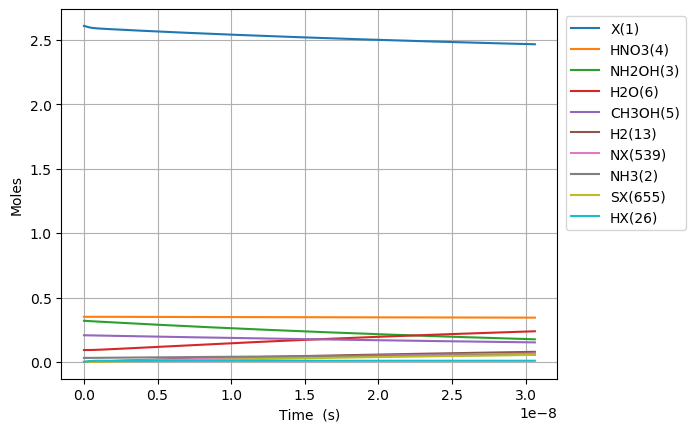

The table this chart was drawn from, first rows:
Time (s), Volume (m^3), Ne, X(1), NH3(2), NH2OH(3), HNO3(4), CH3OH(5), H2O(6), N2(7), O2(8), NO2(9), NO(10), N2O(11), CO2(12), H2(13), CO(14), CH4(15), C2H6(16), CH2O(17), CH3(18), C3H8(19), H(20), C2H5(21)
0.0, 0.105, 0.0, 2.608, 0.03108, 0.3194, 0.3505, 0.207, 0.09202, 0.0, 0.0, 0.0, 0.0, 0.0, 0.0, 0.0, 0.0, 0.0, 0.0, 0.0, 0.0, 0.0, 0.0, 0.0
1.413027823932719e-26, 0.105, 0.0, 2.608, 0.03108, 0.3194, 0.3505, 0.207, 0.09202, 0.0, 9.594339310776333e-65, 3.068629117476228e-21, 1.0125612475543055e-61, 0.0, 7.069303770191813e-107, 1.3488716454102474e-43, 3.2918107728259217e-68, 1.436994853059906e-50, 8.97960899381341e-74, 8.19440554092757e-41, 4.0029114235104617e-28, -5.052014629355726e-119, 2.1755538178954263e-24, 1.9444497700344044e-75
3.9564779070116135e-26, 0.105, 0.0, 2.608, 0.03108, 0.3194, 0.3505, 0.207, 0.09202, 0.0, 1.4498965579339416e-63, 8.59216152893344e-21, 1.5301825579878732e-60, 0.0, 4.30060241036476e-105, 8.14718475452673e-43, 3.908037749505787e-67, 8.679448912481832e-50, 1.3569985111450825e-72, 4.949420946720251e-40, 1.1208151985829293e-27, 1.2525801100107877e-118, 6.0915506901071944e-24, 2.9384524924759965e-74
9.043378073169402e-26, 0.105, 0.0, 2.608, 0.03108, 0.3194, 0.3505, 0.207, 0.09202, 0.0, 1.559732554550543e-62, 1.9639226351847857e-20, 1.646100569706972e-59, 0.0, 1.9414975012113114e-103, 3.9225187692152154e-42, 3.836934636826376e-66, 4.178781032698206e-49, 1.4597970749062587e-71, 2.3829331313017366e-39, 2.5618633110466952e-27, 8.76956065792671e-117, 1.3923544434530728e-23, 3.161053102149536e-73
1.921717840548498e-25, 0.105, 0.0, 2.608, 0.03108, 0.3194, 0.3505, 0.207, 0.09202, 0.0, 1.4336629358951044e-61, 4.1733355997676695e-20, 1.5130500217190259e-58, 0.0, 7.330725153819859e-102, 1.7130670148401547e-41, 3.3937252343950067e-65, 1.8249834633860803e-48, 1.3418050127275502e-70, 1.0406895036978009e-38, 5.4439595359742276e-27, 3.464577057836841e-115, 2.95875319233778e-23, 2.905552402367015e-72
3.9564779070116135e-25, 0.105, 0.0, 2.608, 0.03108, 0.3194, 0.3505, 0.207, 0.09202, 0.0, 1.2265288254504523e-60, 8.592161528933437e-20, 1.2944461487578562e-57, 0.0, 2.543369104913915e-100, 7.151717690465324e-41, 2.8526305468350065e-64, 7.618946710923621e-48, 1.1479424382383141e-69, 4.344673817799793e-38, 1.1208151985829293e-26, 1.2242311964522451e-113, 6.091550690107194e-23, 2.485761252614747e-71
8.025998039937844e-25, 0.105, 0.0, 2.608, 0.03108, 0.3194, 0.3505, 0.207, 0.09202, 0.0, 1.0141177516243934e-59, 1.7429813387264973e-19, 1.0702731079271804e-56, 0.0, 8.470481035964556e-99, 2.9217101305854506e-40, 2.3387588710404934e-63, 3.112588331521878e-47, 9.491410069656078e-69, 1.7749410177870723e-37, 2.273653688553942e-26, 4.112916185083913e-112, 1.2357145685646022e-22, 2.0552754735713068e-70
1.6165038305790306e-24, 0.105, 0.0, 2.608, 0.03108, 0.3194, 0.3505, 0.207, 0.09202, 0.0, 8.246637135795628e-59, 3.510511710392805e-19, 8.703283167204295e-56, 0.0, 2.7649060999745756e-97, 1.1810020291308608e-39, 1.8939875702954064e-62, 1.2581579696068942e-46, 7.718257039294982e-68, 7.17459538254803e-37, 4.5793306684959673e-26, 1.3482710898473937e-110, 2.4888335676723672e-22, 1.6713158819569225e-69
3.244311883749523e-24, 0.105, 0.0, 2.608, 0.03108, 0.3194, 0.3505, 0.207, 0.09202, 0.0, 6.651211604965943e-58, 7.045572453725419e-19, 7.01951317243559e-55, 0.0, 8.935698818751503e-96, 4.7487578619254406e-39, 1.5244459699427689e-61, 5.058997859991519e-46, 6.225053915254631e-67, 2.884873248305697e-36, 9.190684628380018e-26, 4.366601244188912e-109, 4.9950715658878965e-22, 1.34797680637409e-68
6.499927990090508e-24, 0.105, 0.0, 2.608, 0.03108, 0.3194, 0.3505, 0.207, 0.09202, 0.0, 5.342614869512417e-57, 1.4115693940390647e-18, 5.638454717602488e-54, 0.0, 2.873586872764462e-94, 1.9044648134848838e-38, 1.2232718849051762e-60, 2.028884411066161e-45, 5.000301837686937e-66, 1.1569632016802249e-35, 1.841339254814812e-25, 1.4057112343992744e-107, 1.000754756231895e-21, 1.0827682770031116e-67
1.3011160202772477e-23, 0.105, 0.0, 2.608, 0.03108, 0.3194, 0.3505, 0.207, 0.09202, 0.0, 4.28276710098398e-56, 2.8255936913721104e-18, 4.519919356855991e-53, 0.0, 9.218206267468468e-93, 7.627797034790637e-38, 9.801061003349223e-60, 8.126120249160515e-45, 4.008360836121762e-65, 4.633887494737403e-35, 3.6858808387684323e-25, 4.511760186149341e-106, 2.0032499555181034e-21, 8.679727938467786e-67
2.6033624628136416e-23, 0.105, 0.0, 2.608, 0.03108, 0.3194, 0.3505, 0.207, 0.09202, 0.0, 3.4296871577440994e-55, 5.653642286038201e-18, 3.619601301384403e-52, 0.0, 2.953468028714521e-91, 3.053109993458265e-37, 7.8468082745409285e-59, 3.2525658277190517e-44, 3.209939592580855e-64, 1.8547626238282924e-34, 7.3749640066756715e-25, 1.4459244311317862e-104, 4.008240354090513e-21, 6.950821919883563e-66
5.2078553478864294e-23, 0.105, 0.0, 2.608, 0.03108, 0.3194, 0.3505, 0.207, 0.09202, 0.0, 2.7451397959970695e-54, 1.130973947537038e-17, 2.8971480840861124e-51, 0.0, 9.456930136704876e-90, 1.2216443388521281e-36, 6.279831436350269e-58, 1.3014499974061547e-43, 2.569252679050848e-63, 7.42146643550962e-34, 1.475313034249014e-24, 4.630419011532776e-103, 8.0182211512353e-21, 5.563474739693678e-65
1.0416841118032005e-22, 0.105, 0.0, 2.608, 0.03108, 0.3194, 0.3505, 0.207, 0.09202, 0.0, 2.1966680005279313e-53, 2.2621933854034728e-17, 2.3183054277901346e-50, 0.0, 3.0271517671741964e-88, 4.8873940896852356e-36, 5.024819293432257e-57, 5.2066474429692296e-43, 2.0559226723430864e-62, 2.9690698310759224e-33, 2.950946301411905e-24, 1.4822880534838955e-101, 1.6038182745524742e-20, 4.451906948509953e-64
2.0834812658323156e-22, 0.105, 0.0, 2.608, 0.03108, 0.3194, 0.3505, 0.207, 0.09202, 0.0, 1.75755689307694e-52, 4.524632261136338e-17, 1.8548791551071486e-49, 0.0, 9.688384297579595e-87, 1.955133744474642e-35, 4.020237155334724e-56, 2.0828284799273517e-42, 1.6449463749375554e-61, 1.1877245906879069e-32, 5.902212835737677e-24, 4.744208312205986e-100, 3.207810593410311e-20, 3.56197647655918e-63
4.167075573890546e-22, 0.105, 0.0, 2.608, 0.03108, 0.3194, 0.3505, 0.207, 0.09202, 0.0, 1.40613451695594e-51, 9.049510012602053e-17, 1.4839972549690636e-48, 0.0, 3.1005251931986224e-85, 7.820989209549075e-35, 3.2163424559773532e-55, 8.331652937259327e-42, 1.3160403998597495e-60, 4.751091686148582e-32, 1.180474590438918e-23, 1.518288521627671e-98, 6.415795231125777e-20, 2.849761559357773e-62
8.334264190007007e-22, 0.105, 0.0, 2.608, 0.03108, 0.3194, 0.3505, 0.207, 0.09202, 0.0, 1.1249432156490155e-50, 1.8099265515533418e-16, 1.1872353774751947e-47, 0.0, 9.922083628977327e-84, 3.1285681334602173e-34, 2.573135115607556e-54, 3.3327289796206656e-41, 1.0528656408685693e-59, 1.900475339826015e-31, 2.3609812041692022e-23, 4.858750260085928e-97, 1.2831764506555883e-19, 2.2798814009323647e-61
1.6668641422239929e-21, 0.105, 0.0, 2.608, 0.03108, 0.3194, 0.3505, 0.207, 0.09202, 0.0, 8.999688135702096e-50, 3.61987765213959e-16, 9.498033316093495e-47, 0.0, 3.1751411288212995e-82, 1.251527024659174e-33, 2.0585326435599541e-53, 1.3331051529122611e-40, 8.423058412905219e-59, 7.601978690716453e-31, 4.721994431629704e-23, 1.554836402737658e-95, 2.5663703057412774e-19, 1.823933982564703e-60
3.333739588670577e-21, 0.105, 0.0, 2.608, 0.03108, 0.3194, 0.3505, 0.207, 0.09202, 0.0, 7.199807473200066e-49, 7.239779853311983e-16, 7.598486771848317e-46, 0.0, 1.0160633861744595e-80, 5.0068298830371036e-33, 1.6468360800106877e-52, 5.332447733896944e-40, 6.73850004511325e-58, 3.04080694263061e-30, 9.444020886550442e-23, 4.975534600752277e-94, 5.13275801591133e-19, 1.4591587308672898e-59
6.6674904815637455e-21, 0.105, 0.0, 2.608, 0.03108, 0.3194, 0.3505, 0.207, 0.09202, 0.0, 5.759868764502004e-48, 1.4479584255656364e-15, 6.078813465156712e-45, 0.0, 3.2514724823719034e-79, 2.003294090484398e-32, 1.3174730815553661e-51, 2.1329845180197898e-39, 5.390821362087014e-57, 1.2163258703221067e-29, 1.8888073796390852e-22, 1.592180370221249e-92, 1.0265533436246133e-18, 1.167331602637534e-58
1.3334992267350082e-20, 0.105, 0.0, 2.608, 0.03108, 0.3194, 0.3505, 0.207, 0.09202, 0.0, 4.607904125995241e-47, 2.895919306034349e-15, 4.863060391210002e-44, 0.0, 1.0405082492490464e-77, 8.017642671345092e-32, 1.0539805226155137e-50, 8.531948921008148e-39, 4.312665620083539e-56, 4.8653096677884254e-29, 3.7776179616067414e-22, 5.094992061524989e-91, 2.0531084276894526e-18, 9.338671292908319e-58
2.6669995838922755e-20, 0.105, 0.0, 2.608, 0.03108, 0.3194, 0.3505, 0.207, 0.09202, 0.0, 3.6863269465562845e-46, 5.791841066971121e-15, 3.8904521605976244e-43, 0.0, 3.3298515185445685e-76, 3.2106236252801975e-31, 8.431858336012372e-50, 3.4127817381861796e-38, 3.450135908234205e-55, 1.9461251043787699e-28, 7.555239125540351e-22, 1.6303998399817294e-89, 4.106218595810647e-18, 7.470944423053731e-57
5.3340002982068106e-20, 0.105, 0.0, 2.608, 0.03108, 0.3194, 0.3505, 0.207, 0.09202, 0.0, 2.949063015548426e-45, 1.1583684588842054e-14, 3.112363267518045e-42, 0.0, 1.0656946384815098e-74, 1.2871008646491118e-30, 6.7455018118033046e-49, 1.3651131292279089e-37, 2.7601100914526436e-54, 7.784502891744267e-28, 1.5110481453400762e-21, 5.217283296407063e-88, 8.212438932019094e-18, 5.976758493930122e-56
1.066800172683588e-19, 0.105, 0.0, 2.608, 0.03108, 0.3194, 0.3505, 0.207, 0.09202, 0.0, 2.3592509957581156e-44, 2.316737163257347e-14, 2.489891229610339e-41, 0.0, 3.411129539666767e-73, 5.171202594483784e-30, 5.396422676171504e-48, 5.460453384792485e-37, 2.2080886191046378e-53, 3.11380165130497e-27, 3.022096610909432e-21, 1.6695312642008195e-86, 1.642487960430023e-17, 4.781407977331063e-55
2.1336004584094018e-19, 0.105, 0.0, 2.608, 0.03108, 0.3194, 0.3505, 0.207, 0.09202, 0.0, 1.887401029930922e-43, 4.633474571999452e-14, 1.991913229894307e-40, 0.0, 1.0921412457052658e-71, 2.0867042949130904e-29, 4.3171709028788442e-47, 2.1841815274722614e-36, 1.7664711136547995e-52, 1.2455207592525328e-26, 6.044193542037244e-21, 5.342501020376292e-85, 3.2849760948319455e-17, 3.825126854726627e-54
3.2004007441352157e-19, 0.105, 0.0, 2.608, 0.03108, 0.3194, 0.3505, 0.207, 0.09202, 0.0, 5.603222004471118e-43, 6.950211980737378e-14, 5.913492608948676e-40, 0.0, 5.110472157650333e-71, 4.4610846884116933e-29, 1.2344472534014814e-46, 4.641385854321955e-36, 5.244211302906614e-52, 2.646731674903446e-26, 9.066290473154156e-21, 2.555948581800985e-84, 4.927464229179565e-17, 1.1355845748932129e-53
5.334001315586843e-19, 0.105, 0.0, 2.608, 0.03108, 0.3194, 0.3505, 0.207, 0.09202, 0.0, 2.6246672446249058e-42, 1.1583686798196512e-13, 2.7700045329401346e-39, 0.0, 7.473025853057122e-70, 1.252435575365804e-28, 5.6731505481459366e-46, 1.2832067059301665e-35, 2.456499067784202e-51, 7.317434790984381e-26, 1.511048433534438e-20, 3.8542183744586934e-83, 8.21244049765759e-17, 5.319317412074629e-53
7.254241829893308e-19, 0.105, 0.0, 2.608, 0.03108, 0.3194, 0.3505, 0.207, 0.09202, 0.0, 6.0566860944252e-42, 1.575381413389623e-13, 6.392066640113122e-39, 0.0, 2.677224384960044e-69, 2.252760315927105e-28, 1.2770340036550031e-45, 2.2850109716918782e-35, 5.668620955759464e-51, 1.3030183446690446e-25, 2.0550258811280363e-20, 1.406039491242351e-82, 1.1168919139112354e-16, 1.2274864887133538e-52
9.174482344199773e-19, 0.105, 0.0, 2.608, 0.03108, 0.3194, 0.3505, 0.207, 0.09202, 0.0, 1.1661782616344783e-41, 1.9923941469581663e-13, 1.2307537564683398e-38, 0.0, 7.078163338309034e-69, 3.5520659411342964e-28, 2.413700933680694e-45, 3.566934391086636e-35, 1.0914586671614e-50, 2.0340300341428486e-25, 2.599003328717907e-20, 3.770173965629133e-82, 1.41253977803814e-16, 2.3634509652094387e-52
1.1094722858506238e-18, 0.105, 0.0, 2.608, 0.03108, 0.3194, 0.3505, 0.207, 0.09202, 0.0, 1.9827897889973268e-41, 2.409406880525359e-13, 2.0925840082309337e-38, 0.0, 1.6043939377794556e-68, 5.140611350364212e-28, 4.034450932884779e-45, 5.113460040934385e-35, 1.8557481060583426e-50, 2.9159300842220597e-25, 3.1429807763042557e-20, 8.661952454468005e-82, 1.7081876421475016e-16, 4.018447774898959e-52
1.4935203887119168e-18, 0.105, 0.0, 2.608, 0.03108, 0.3194, 0.3505, 0.207, 0.09202, 0.0, 4.38396896516838e-41, 3.243432347656666e-13, 4.626725132246328e-38, 0.0, 5.615083697813711e-68, 8.997132351069123e-28, 8.613269575946192e-45, 8.80993187070516e-35, 4.1030784752030696e-50, 5.023828321110647e-25, 4.230935671468924e-20, 3.1233556091703756e-81, 2.2994833703262193e-16, 8.884830066692061e-52
1.8775684915732098e-18, 0.105, 0.0, 2.608, 0.03108, 0.3194, 0.3505, 0.207, 0.09202, 0.0, 8.213307618976782e-41, 4.0774578147829836e-13, 8.66810807285734e-38, 0.0, 1.4639057976353526e-67, 1.3980363853229758e-27, 1.5662610086223088e-44, 1.3484481255338806e-34, 7.687063017377692e-50, 7.68947135989763e-25, 5.3188905666205756e-20, 8.33440658568242e-81, 2.89077909844009e-16, 1.6645611102519208e-51
2.2616165944345028e-18, 0.105, 0.0, 2.608, 0.03108, 0.3194, 0.3505, 0.207, 0.09202, 0.0, 1.3900246265483954e-40, 4.911483281903972e-13, 1.4669953014471071e-37, 0.0, 3.312175085728493e-67, 2.0213580349268336e-27, 2.5909552553526783e-44, 1.9203448969685454e-34, 1.3009627053588147e-49, 1.0950689760695544e-24, 6.406845461758328e-20, 1.9257655165695467e-80, 3.482074826484717e-16, 2.8171122317232426e-51
3.0297128001570888e-18, 0.105, 0.0, 2.608, 0.03108, 0.3194, 0.3505, 0.207, 0.09202, 0.0, 3.30565133893888e-40, 6.579534216129662e-13, 3.4886971708029463e-37, 0.0, 1.4327606498254524e-66, 3.679918661709688e-27, 5.976804787800098e-44, 3.383349147921943e-34, 3.0938510201080547e-49, 1.9293412813592224e-24, 8.582755251991354e-20, 8.64201491160674e-80, 4.664666282362336e-16, 6.699443047808084e-51
3.797809005879675e-18, 0.105, 0.0, 2.608, 0.03108, 0.3194, 0.3505, 0.207, 0.09202, 0.0, 6.455811269583591e-40, 8.247585150333705e-13, 6.8132928128704505e-37, 0.0, 4.2245435668147536e-66, 5.914313477106562e-27, 1.148206191680918e-43, 5.270640860765512e-34, 6.0421733068133756e-49, 3.005561808538599e-24, 1.0758665042167916e-19, 2.591278174671606e-79, 5.847257737958654e-16, 1.308375732731934e-50
5.334001417324847e-18, 0.105, 0.0, 2.608, 0.03108, 0.3194, 0.3505, 0.207, 0.09202, 0.0, 1.805326340677226e-39, 1.1583687018676808e-12, 1.9052937680055024e-36, 0.0, 2.4504622211118385e-65, 1.2335012577777403e-26, 3.158503985645272e-43, 1.031893323288664e-33, 1.689655129289861e-48, 5.88433027348401e-24, 1.511048462235153e-19, 1.5272013103454605e-78, 8.21244064830683e-16, 3.658789074048621e-50
8.406386240215191e-18, 0.105, 0.0, 2.608, 0.03108, 0.3194, 0.3505, 0.207, 0.09202, 0.0, 7.265337759809176e-39, 1.825589075510306e-12, 7.667645698328403e-36, 0.0, 2.7308878914812294e-64, 3.4385639785262455e-26, 1.2570920903936136e-42, 2.551054188468219e-33, 6.799831661623482e-48, 1.4547284102418374e-23, 2.381412378204071e-19, 1.7033629817080726e-77, 1.294280646562522e-15, 1.4724395148816138e-49
1.455115588599588e-17, 0.105, 0.0, 2.608, 0.03108, 0.3194, 0.3505, 0.207, 0.09202, 0.0, 3.900617922423679e-38, 3.1600298226915737e-12, 4.116609192072939e-35, 0.0, 4.944160450051221e-63, 1.2620762574302565e-25, 6.716013207340908e-42, 7.627464909941716e-33, 3.6506967906962813e-47, 4.349531213825847e-23, 4.122140209870678e-19, 3.0172478283889254e-76, 2.2403538086749645e-15, 7.905240127923419e-49
2.6840695177557256e-17, 0.105, 0.0, 2.608, 0.03108, 0.3194, 0.3505, 0.207, 0.09202, 0.0, 2.5163496019953928e-37, 5.828911316638174e-12, 2.6556889411737333e-34, 0.0, 1.2163894105224625e-61, 5.80899326824688e-25, 4.327992916100275e-41, 2.5932676672073733e-32, 2.3551215712573994e-46, 1.4788004440234062e-22, 7.603595872118971e-19, 7.045382307801974e-75, 4.132500127494906e-15, 5.099793989627582e-48
3.913023446911863e-17, 0.105, 0.0, 2.608, 0.03108, 0.3194, 0.3505, 0.207, 0.09202, 0.0, 7.491223461652693e-37, 8.497792810030194e-12, 7.906039466915875e-34, 0.0, 6.597732980178764e-61, 1.4936172444706167e-24, 1.2887931591897575e-40, 5.510775981994104e-32, 7.01124436088045e-46, 3.142497771718707e-22, 1.10850515329207e-18, 3.7183902439871445e-74, 6.0246464391082776e-15, 1.5182189440950786e-47
5.141977376068001e-17, 0.105, 0.0, 2.608, 0.03108, 0.3194, 0.3505, 0.207, 0.09202, 0.0, 1.6516123425500607e-36, 1.1166674302867631e-11, 1.7430680588578073e-33, 0.0, 2.3426745794861893e-60, 2.9896230533650755e-24, 2.8428641456033132e-40, 9.515272402247767e-32, 1.545789919628777e-45, 5.426045633472769e-22, 1.4566507192275868e-18, 1.2814124346533139e-73, 7.916792743515116e-15, 3.3472625097164713e-47
6.370931305224139e-17, 0.105, 0.0, 2.608, 0.03108, 0.3194, 0.3505, 0.207, 0.09202, 0.0, 3.083313485331282e-36, 1.3835555795150491e-11, 3.254047636542169e-33, 0.0, 6.563922246236859e-60, 5.185493498538199e-24, 5.3103068841121705e-40, 1.4606757247879657e-31, 2.8857588289492165e-45, 8.329444188594349e-22, 1.804796285018447e-18, 3.478326894437647e-73, 9.808939040715463e-15, 6.248839002981742e-47
8.828839163536414e-17, 0.105, 0.0, 2.608, 0.03108, 0.3194, 0.3505, 0.207, 0.09202, 0.0, 7.994911745396553e-36, 1.9173318778052465e-11, 8.437618704752941e-33, 0.0, 3.362648627670018e-59, 1.2043853847485157e-23, 1.3786897930877504e-39, 2.805069238835594e-31, 7.482660196935147e-45, 1.599579339191075e-21, 2.5010874161662e-18, 1.6613901153404876e-72, 1.3593231613496848e-14, 1.6202996042249802e-46
1.128674702184869e-16, 0.105, 0.0, 2.608, 0.03108, 0.3194, 0.3505, 0.207, 0.09202, 0.0, 1.6480151680470839e-35, 2.4511081758736117e-11, 1.7392716732941463e-32, 0.0, 1.1347734904420455e-58, 2.2807329857614822e-23, 2.8455691257741382e-39, 4.5842581807815e-31, 1.5424232127878502e-44, 2.614154542683787e-21, 3.1973785467353303e-18, 5.318155131896971e-72, 1.7377524157452782e-14, 3.3399722230268214e-46
1.457008786808895e-16, 0.105, 0.0, 2.608, 0.03108, 0.3194, 0.3505, 0.207, 0.09202, 0.0, 3.522020570556497e-35, 3.164141219575882e-11, 3.717047435402707e-32, 0.0, 4.35830751173037e-58, 4.42633679853829e-23, 6.092486400669534e-39, 7.639285596404184e-31, 3.2963569485947263e-44, 4.356271330118687e-21, 4.127503368104107e-18, 1.8834542069494618e-71, 2.2432686063192625e-14, 7.13795056642396e-46
1.785342871432921e-16, 0.105, 0.0, 2.608, 0.03108, 0.3194, 0.3505, 0.207, 0.09202, 0.0, 6.463636690939974e-35, 3.877174262882307e-11, 6.821551276823956e-32, 0.0, 1.3099237970894802e-57, 7.475562536451108e-23, 1.1201933007384581e-38, 1.1470177207765761e-30, 6.049497192529286e-44, 6.5408213660413415e-21, 5.057628188440372e-18, 5.217464399382155e-71, 2.7487847917496857e-14, 1.3099616511490174e-45
2.113676956056947e-16, 0.105, 0.0, 2.608, 0.03108, 0.3194, 0.3505, 0.207, 0.09202, 0.0, 1.0716176778571484e-34, 4.59020730579289e-11, 1.1309569517959186e-31, 0.0, 3.235313390002145e-57, 1.1509089922048445e-22, 1.86061599234502e-38, 1.6076933008408992e-30, 1.002956754131406e-43, 9.167804601480509e-21, 5.987753007744131e-18, 1.2052136417194337e-70, 3.2543009720366366e-14, 2.1718084062968483e-45
2.4420110406809727e-16, 0.105, 0.0, 2.608, 0.03108, 0.3194, 0.3505, 0.207, 0.09202, 0.0, 1.651868015053853e-34, 5.3032403483076283e-11, 1.7433377859752556e-31, 0.0, 7.023746873995249e-57, 1.6584731644543483e-22, 2.87333412354707e-38, 2.1459552986624768e-30, 1.5460291481234879e-43, 1.2237220985265532e-20, 6.917877826015385e-18, 2.4617313776577276e-70, 3.759817147180199e-14, 3.347780536310689e-45
2.7703451253049984e-16, 0.105, 0.0, 2.608, 0.03108, 0.3194, 0.3505, 0.207, 0.09202, 0.0, 2.4112566513833376e-34, 6.016273390426523e-11, 2.5447764178465435e-31, 0.0, 1.3861678524848212e-56, 2.274646875927897e-22, 4.2018654065032513e-38, 2.7618037135714912e-30, 2.2567620351936153e-43, 1.5749070468640087e-20, 7.848002643254137e-18, 4.591053437501277e-70, 4.2653333171804583e-14, 4.886805676079455e-45
3.098679209929024e-16, 0.105, 0.0, 2.608, 0.03108, 0.3194, 0.3505, 0.207, 0.09202, 0.0, 3.3737988126939104e-34, 6.729306432149577e-11, 3.5606178695722834e-31, 0.0, 2.5311059107960346e-56, 3.0029630878006004e-22, 5.889750354039562e-38, 3.455238544749018e-30, 3.1576319234667135e-43, 1.9703353002233413e-20, 8.778127459460391e-18, 7.963603502666739e-70, 4.770849482037504e-14, 6.837554587405695e-45
3.42701329455305e-16, 0.105, 0.0, 2.608, 0.03108, 0.3194, 0.3505, 0.207, 0.09202, 0.0, 4.563521829897071e-34, 7.44233947347679e-11, 4.816219934513305e-31, 0.0, 4.365813257469291e-56, 3.845948941289695e-22, 7.980951963298111e-38, 4.226259791455173e-30, 4.2711266472150355e-43, 2.4100068537102902e-20, 9.70825227463415e-18, 1.3079277691612103e-69, 5.2763656417514194e-14, 9.248722557794993e-45
4.083681463801102e-16, 0.105, 0.0, 2.608, 0.03108, 0.3194, 0.3505, 0.207, 0.09202, 0.0, 7.72081629202547e-34, 8.868405554943692e-11, 8.148344476477926e-31, 0.0, 1.1451596790332536e-55, 5.8846364196730255e-22, 1.3551056213501285e-37, 6.0010615287464724e-30, 7.226125865538197e-43, 3.422079841597426e-20, 1.1568501901884188e-17, 3.118814876627139e-69, 6.287397945750209e-14, 1.5647495103049535e-44
4.740349633049153e-16, 0.105, 0.0, 2.608, 0.03108, 0.3194, 0.3505, 0.207, 0.09202, 0.0, 1.2075767865117193e-33, 1.029447163482723e-10, 1.2744444136201319e-30, 0.0, 2.6503293939651032e-55, 8.403733690696035e-22, 2.127158443895928e-37, 8.086208920192642e-30, 1.1302045252078668e-42, 4.611125971674955e-20, 1.3428751525004275e-17, 6.586353778854555e-69, 7.298430229177515e-14, 2.4473514719185366e-44
5.397017802297205e-16, 0.105, 0.0, 2.608, 0.03108, 0.3194, 0.3505, 0.207, 0.09202, 0.0, 1.782098103914806e-33, 1.1720537713127412e-10, 1.880778831592801e-30, 0.0, 5.5021405669319996e-55, 1.1415660087111547e-21, 3.1505490313403275e-37, 1.0481701960379204e-29, 1.6679148476302727e-42, 5.977145205004459e-20, 1.528900114399444e-17, 1.2602848291511078e-68, 8.30946249203403e-14, 3.611712540748533e-44
6.30104588958051e-16, 0.105, 0.0, 2.608, 0.03108, 0.3194, 0.3505, 0.207, 0.09202, 0.0, 2.8359427282303552e-33, 1.368378771941382e-10, 2.9929781157985274e-30, 0.0, 1.3281584389987826e-54, 1.638771609418804e-21, 5.038620280887236e-37, 1.4287271488961e-29, 2.65423695660934e-42, 8.147254010701468e-20, 1.7849987010591513e-17, 2.739898747110573e-68, 9.701339825939529e-14, 5.747500189034609e-44
7.205073976863815e-16, 0.105, 0.0, 2.608, 0.03108, 0.3194, 0.3505, 0.207, 0.09202, 0.0, 4.240030897681524e-33, 1.5647037722699357e-10, 4.474814812792367e-30, 0.0, 2.87154941769772e-54, 2.2338710761580538e-21, 7.570774828319077e-37, 1.8681030913238764e-29, 3.9683614432739244e-42, 1.0652775094455909e-19, 2.041097286936134e-17, 5.374354019867283e-68, 1.1093217120860857e-13, 8.593113018025493e-44
8.10910206414712e-16, 0.105, 0.0, 2.608, 0.03108, 0.3194, 0.3505, 0.207, 0.09202, 0.0, 6.044612789221107e-33, 1.761028772298402e-10, 6.379321461922596e-30, 0.0, 5.653796998499077e-54, 2.9291654865898476e-21, 1.0846190981980859e-36, 2.366298021894051e-29, 5.657318706161015e-42, 1.349370835459411e-19, 2.2971958720303996e-17, 9.710252624313019e-68, 1.2485094376799815e-13, 1.2250390926999028e-43
9.013130151430427e-16, 0.105, 0.0, 2.608, 0.03108, 0.3194, 0.3505, 0.207, 0.09202, 0.0, 8.299938942324187e-33, 1.9573537720267828e-10, 8.75953093550562e-30, 0.0, 1.036127957068061e-53, 3.72688890893095e-21, 1.4965954220708403e-36, 2.923311939183197e-29, 7.76813944087667e-42, 1.667005368946285e-19, 2.5532944563419534e-17, 1.6460515598791594e-67, 1.3876971593758207e-13, 1.6821174458496446e-43
9.917158238713732e-16, 0.105, 0.0, 2.608, 0.03108, 0.3194, 0.3505, 0.207, 0.09202, 0.0, 1.1056259810155044e-32, 2.1536787714550785e-10, 1.1668475964383336e-29, 0.0, 1.7922799120577624e-53, 4.6292675369228094e-21, 2.003281925652715e-36, 3.539144841766557e-29, 1.0347854219127886e-41, 2.018181099740116e-19, 2.809393039870801e-17, 2.6508036395826884e-67, 1.5268848771737837e-13, 2.2407303886756995e-43
1.1725214413280342e-15, 0.105, 0.0, 2.608, 0.03108, 0.3194, 0.3505, 0.207, 0.09202, 0.0, 1.8272888349980699e-32, 2.546328769411418e-10, 1.9284704123033793e-29, 0.0, 4.7391544058599665e-53, 6.756930585778988e-21, 3.343036732574005e-36, 4.9472675971218375e-29, 1.7102088657564268e-41, 2.821156112586718e-19, 3.321590204580403e-17, 6.132213158506924e-67, 1.8052603010767998e-13, 3.703296253628346e-43
... 3,272 more rows
